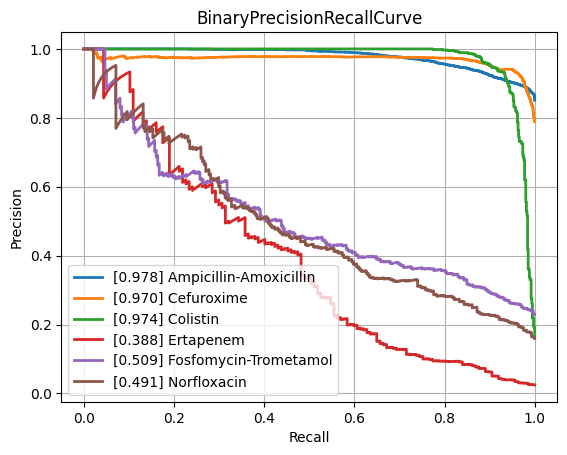

Source data for this figure (header and first rows):
class, PrecisionRecallAUC, FrequencyPositiveClass, n_positives, n_negatives
Amikacin, 0.8648, 0.1659, 1076, 5411
Amoxicillin-Clavulanic acid, 0.8566, 0.405, 4178, 6138
Ampicillin, 0.9495, 0.6378, 9988, 5673
Ampicillin-Amoxicillin, 0.9781, 0.8507, 5722, 1004
Cefazolin, 0.8819, 0.4595, 1032, 1214
Cefepime, 0.8523, 0.305, 3559, 8108
Cefpodoxime, 0.7773, 0.3677, 535, 920
Ceftazidime, 0.817, 0.2666, 4378, 12044
Ceftriaxone, 0.769, 0.2681, 3759, 10264
Cefuroxime, 0.97, 0.7891, 6628, 1771
Ciprofloxacin, 0.8072, 0.2911, 6746, 16427
Clindamycin, 0.9057, 0.5055, 5730, 5605
Colistin, 0.9742, 0.1719, 756, 3641
Cotrimoxazole, 0.8067, 0.3132, 7956, 17446
Ertapenem, 0.388, 0.02468, 137, 5414
Erythromycin, 0.9096, 0.5581, 5773, 4571
Fosfomycin, 0.761, 0.2124, 1828, 6778
Fosfomycin-Trometamol, 0.5087, 0.2291, 299, 1006
Fusidic acid, 0.7525, 0.3179, 900, 1931
Gentamicin, 0.9593, 0.4495, 9286, 11372
Imipenem, 0.9501, 0.3319, 7857, 15815
Levofloxacin, 0.8927, 0.3663, 3351, 5796
Meropenem, 0.7374, 0.1389, 2567, 15908
Mupirocin, 0.9261, 0.1083, 152, 1251
Nitrofurantoin, 0.7058, 0.1106, 393, 3160
Norfloxacin, 0.491, 0.1594, 281, 1482
Oxacillin, 0.8794, 0.4201, 2861, 3950
Penicillin, 0.9591, 0.7631, 3028, 940
Piperacillin-Tazobactam, 0.8152, 0.3123, 6267, 13803
Rifampicin, 0.5104, 0.0416, 305, 7026
Teicoplanin, 0.6242, 0.03619, 71, 1891
Tetracycline, 0.7107, 0.2435, 1729, 5372
Tobramycin, 0.8382, 0.2337, 1309, 4293
Vancomycin, 0.8003, 0.04985, 655, 12484
micro, 0.8885, 0.3356, , 
macro, 0.8038, NaN, , 
